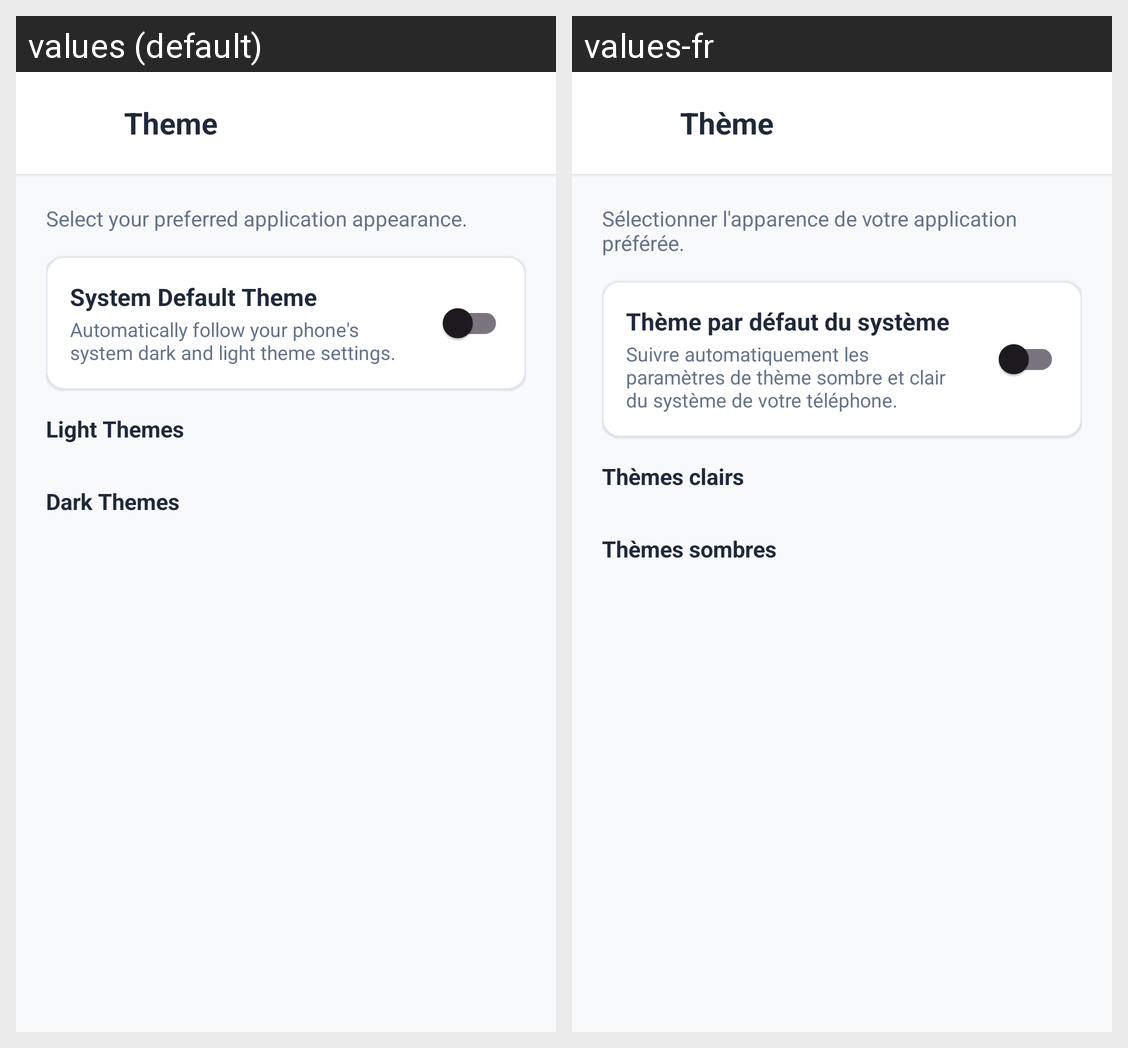

Strings drawn on this Android screen and how each of the app's shown locales translates them:
Android screen res/layout/dialog_theme_settings.xml rendered under 2 locales, left to right: values (default), values-fr. Device: Nexus 5 (rendered at 1080×1920; each locale shown at half size, 540×960, under a caption strip naming it); theme Theme.WeatherAPP.
Strings drawn on this screen, with the default value and each locale's value (text and hints the layout hard-codes, and strings that could not be matched under every locale, appear in the picture but are not listed):

title_theme
  values: Theme
  values-fr: Thème

desc_theme_settings
  values: Select your preferred application appearance.
  values-fr: Sélectionner l'apparence de votre application préférée.

title_system_default_theme
  values: System Default Theme
  values-fr: Thème par défaut du système

desc_system_default_theme
  values: Automatically follow your phone's system dark and light theme settings.
  values-fr: Suivre automatiquement les paramètres de thème sombre et clair du système de votre téléphone.

header_light_themes
  values: Light Themes
  values-fr: Thèmes clairs

header_dark_themes
  values: Dark Themes
  values-fr: Thèmes sombres
